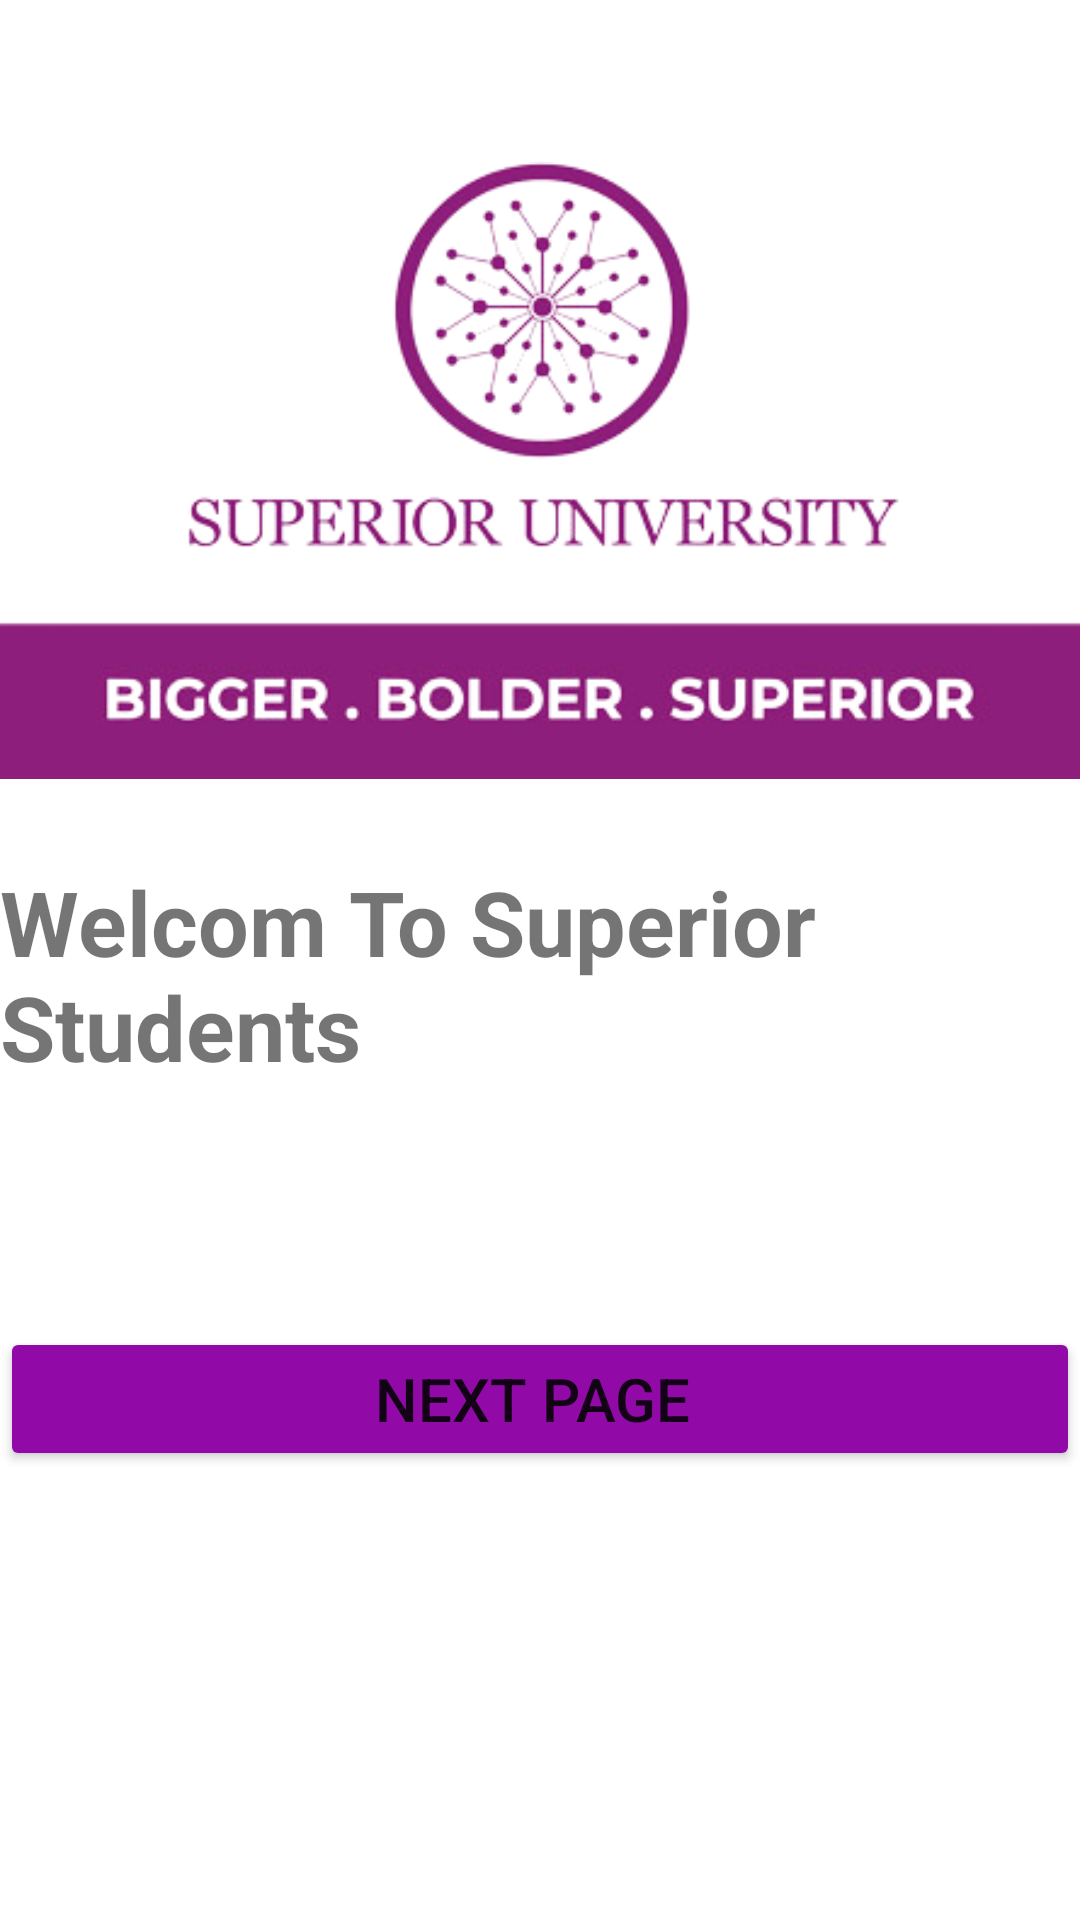

Here is an Android app screen rendered from its layout file. Give the layout XML and the strings, colors and styles it references.
<!-- AndroidManifest.xml: application theme Theme.Lab5Pages -->
<!-- res/layout/activity_page4.xml -->
<?xml version="1.0" encoding="utf-8"?>
<LinearLayout xmlns:android="http://schemas.android.com/apk/res/android"
    xmlns:app="http://schemas.android.com/apk/res-auto"
    xmlns:tools="http://schemas.android.com/tools"
    android:layout_width="match_parent"
    android:layout_height="match_parent"
    android:orientation="vertical"
    tools:context=".page4">
    <ImageView
        android:layout_width="match_parent"
        android:layout_height="wrap_content"
        android:src="@drawable/superior"

        />
    <TextView
        android:layout_width="match_parent"
        android:layout_height="wrap_content"
        android:text="Welcom To Superior Students"
        android:textSize="30sp"
        android:textStyle="bold"/>
    <Button
        android:id="@+id/btn_page4"
        android:layout_width="match_parent"
        android:layout_height="wrap_content"
        android:text="Next Page "
        android:backgroundTint="@color/purple"
        android:textSize="20dp"
        android:layout_marginTop="80dp"/>

</LinearLayout>
<!-- resources referenced by this layout -->
<resources>
  <color name="purple">#910AA8</color>
  <!-- drawable superior: png bitmap (drawable, 65974 bytes) -->
  <style name="Theme.Lab5Pages" parent="Theme.MaterialComponents.DayNight.DarkActionBar">
          
          <item name="colorPrimary">@color/purple_500</item>
          <item name="colorPrimaryVariant">@color/purple_700</item>
          <item name="colorOnPrimary">@color/white</item>
          
          <item name="colorSecondary">@color/teal_200</item>
          <item name="colorSecondaryVariant">@color/teal_700</item>
          <item name="colorOnSecondary">@color/black</item>
          
          <item name="android:statusBarColor" tools:targetApi="l">?attr/colorPrimaryVariant</item>
          
      </style>
  <color name="purple_500">#FF6200EE</color>
  <color name="purple_700">#FF3700B3</color>
  <color name="white">#FFFFFFFF</color>
  <color name="teal_200">#FF03DAC5</color>
  <color name="teal_700">#FF018786</color>
  <color name="black">#FF000000</color>
</resources>
